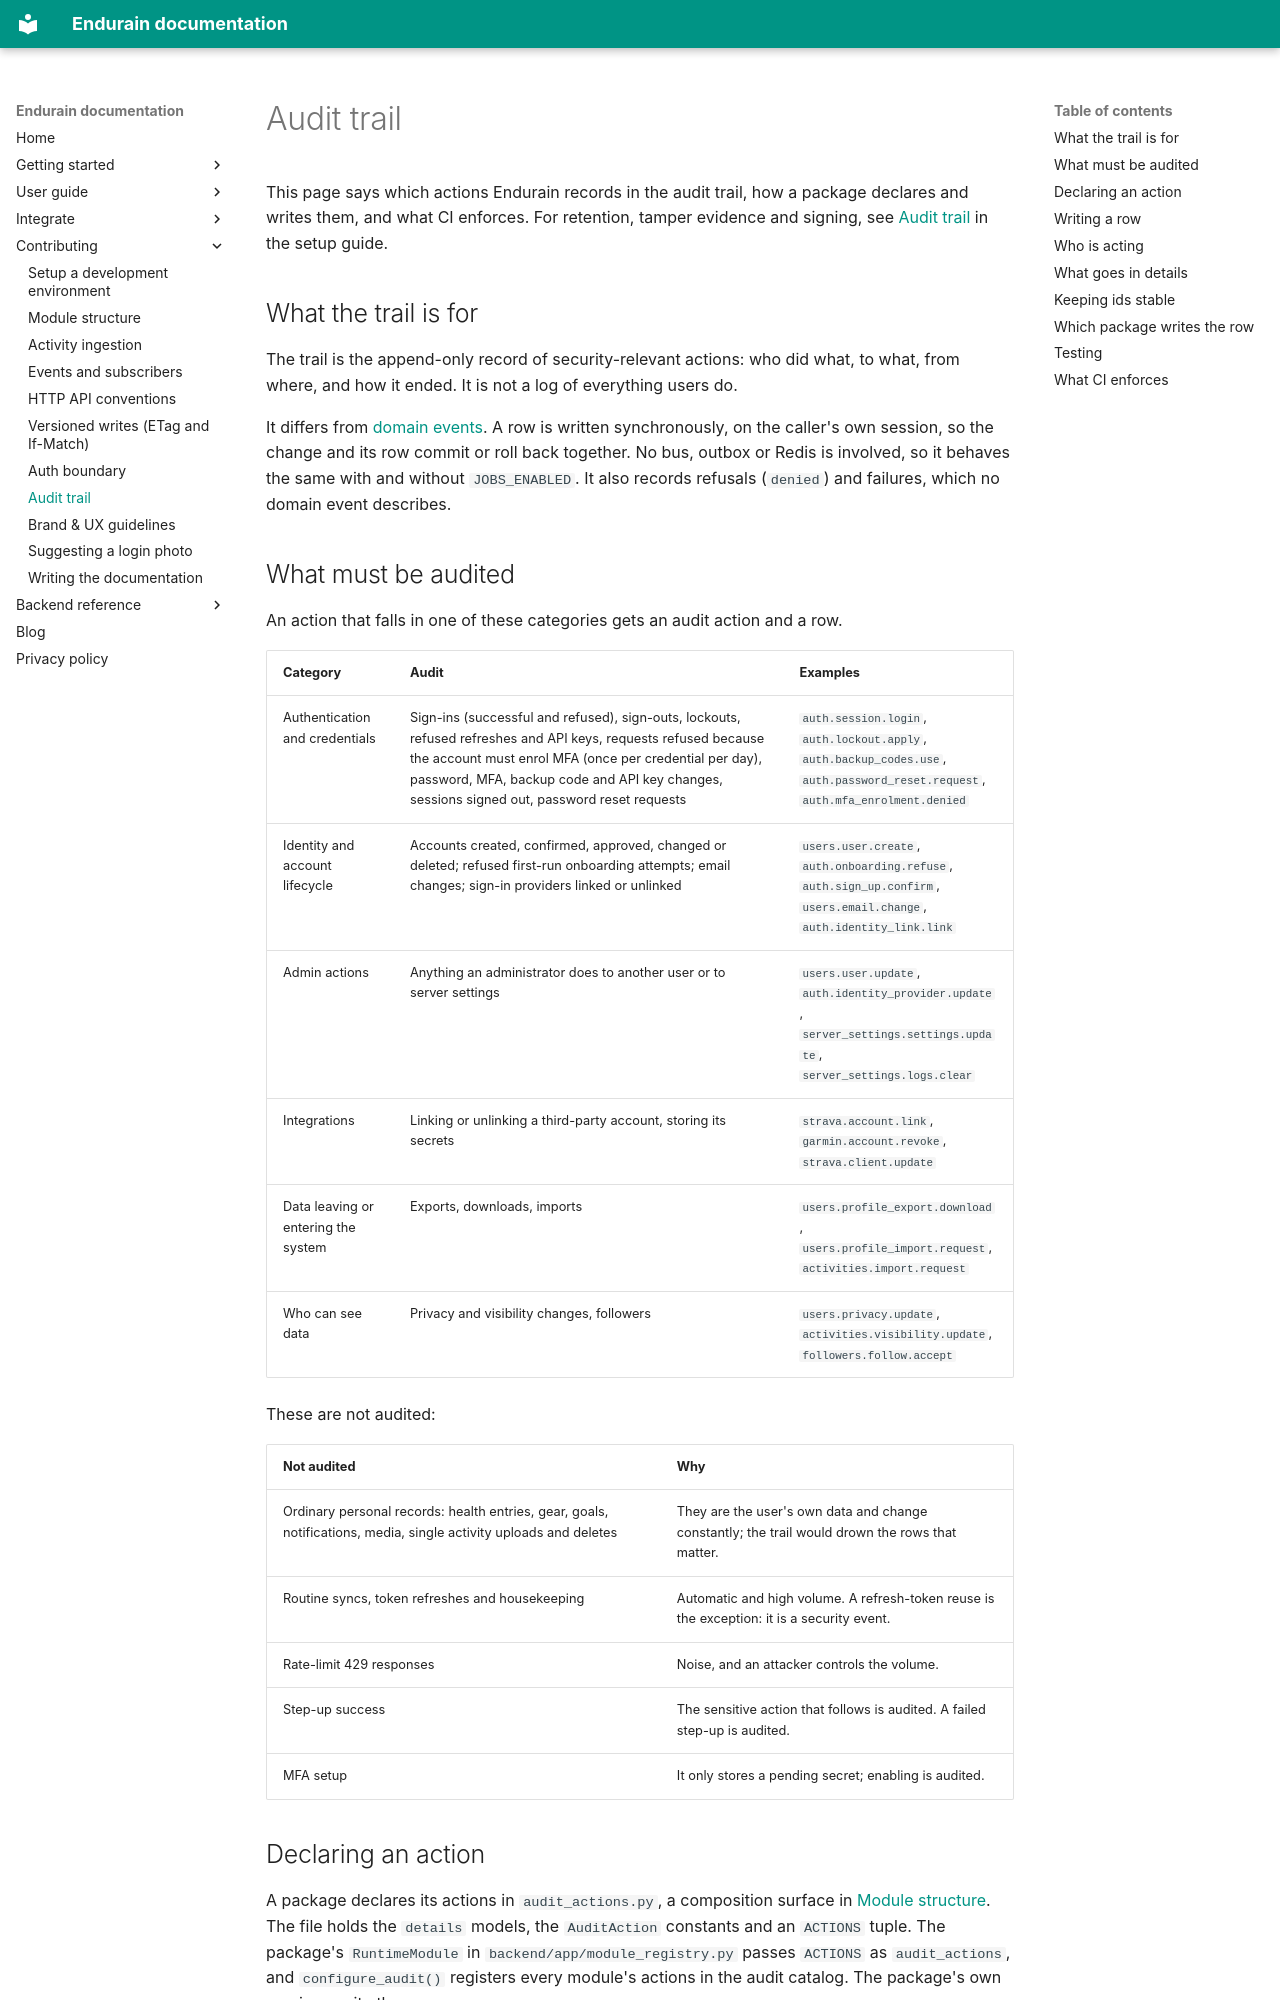

repository: endurain-project/endurain · page: developer-guide/audit-trail/index.html · generator: mkdocs

# Audit trail

This page says which actions Endurain records in the audit trail, how a package declares and writes them, and what CI enforces. For retention, tamper evidence and signing, see [Audit trail](../getting-started/advanced-setup.md#audit-trail) in the setup guide.

## What the trail is for

The trail is the append-only record of security-relevant actions: who did what, to what, from where, and how it ended. It is not a log of everything users do.

It differs from [domain events](events-and-subscribers.md). A row is written synchronously, on the caller's own session, so the change and its row commit or roll back together. No bus, outbox or Redis is involved, so it behaves the same with and without `JOBS_ENABLED`. It also records refusals (`denied`) and failures, which no domain event describes.

## What must be audited

An action that falls in one of these categories gets an audit action and a row.

| Category | Audit | Examples |
| -------- | ----- | -------- |
| Authentication and credentials | Sign-ins (successful and refused), sign-outs, lockouts, refused refreshes and API keys, requests refused because the account must enrol MFA (once per credential per day), password, MFA, backup code and API key changes, sessions signed out, password reset requests | `auth.session.login`, `auth.lockout.apply`, `auth.backup_codes.use`, `auth.password_reset.request`, `auth.mfa_enrolment.denied` |
| Identity and account lifecycle | Accounts created, confirmed, approved, changed or deleted; refused first-run onboarding attempts; email changes; sign-in providers linked or unlinked | `users.user.create`, `auth.onboarding.refuse`, `auth.sign_up.confirm`, `users.email.change`, `auth.identity_link.link` |
| Admin actions | Anything an administrator does to another user or to server settings | `users.user.update`, `auth.identity_provider.update`, `server_settings.settings.update`, `server_settings.logs.clear` |
| Integrations | Linking or unlinking a third-party account, storing its secrets | `strava.account.link`, `garmin.account.revoke`, `strava.client.update` |
| Data leaving or entering the system | Exports, downloads, imports | `users.profile_export.download`, `users.profile_import.request`, `activities.import.request` |
| Who can see data | Privacy and visibility changes, followers | `users.privacy.update`, `activities.visibility.update`, `followers.follow.accept` |

These are not audited:

| Not audited | Why |
| ----------- | --- |
| Ordinary personal records: health entries, gear, goals, notifications, media, single activity uploads and deletes | They are the user's own data and change constantly; the trail would drown the rows that matter. |
| Routine syncs, token refreshes and housekeeping | Automatic and high volume. A refresh-token reuse is the exception: it is a security event. |
| Rate-limit 429 responses | Noise, and an attacker controls the volume. |
| Step-up success | The sensitive action that follows is audited. A failed step-up is audited. |
| MFA setup | It only stores a pending secret; enabling is audited. |
